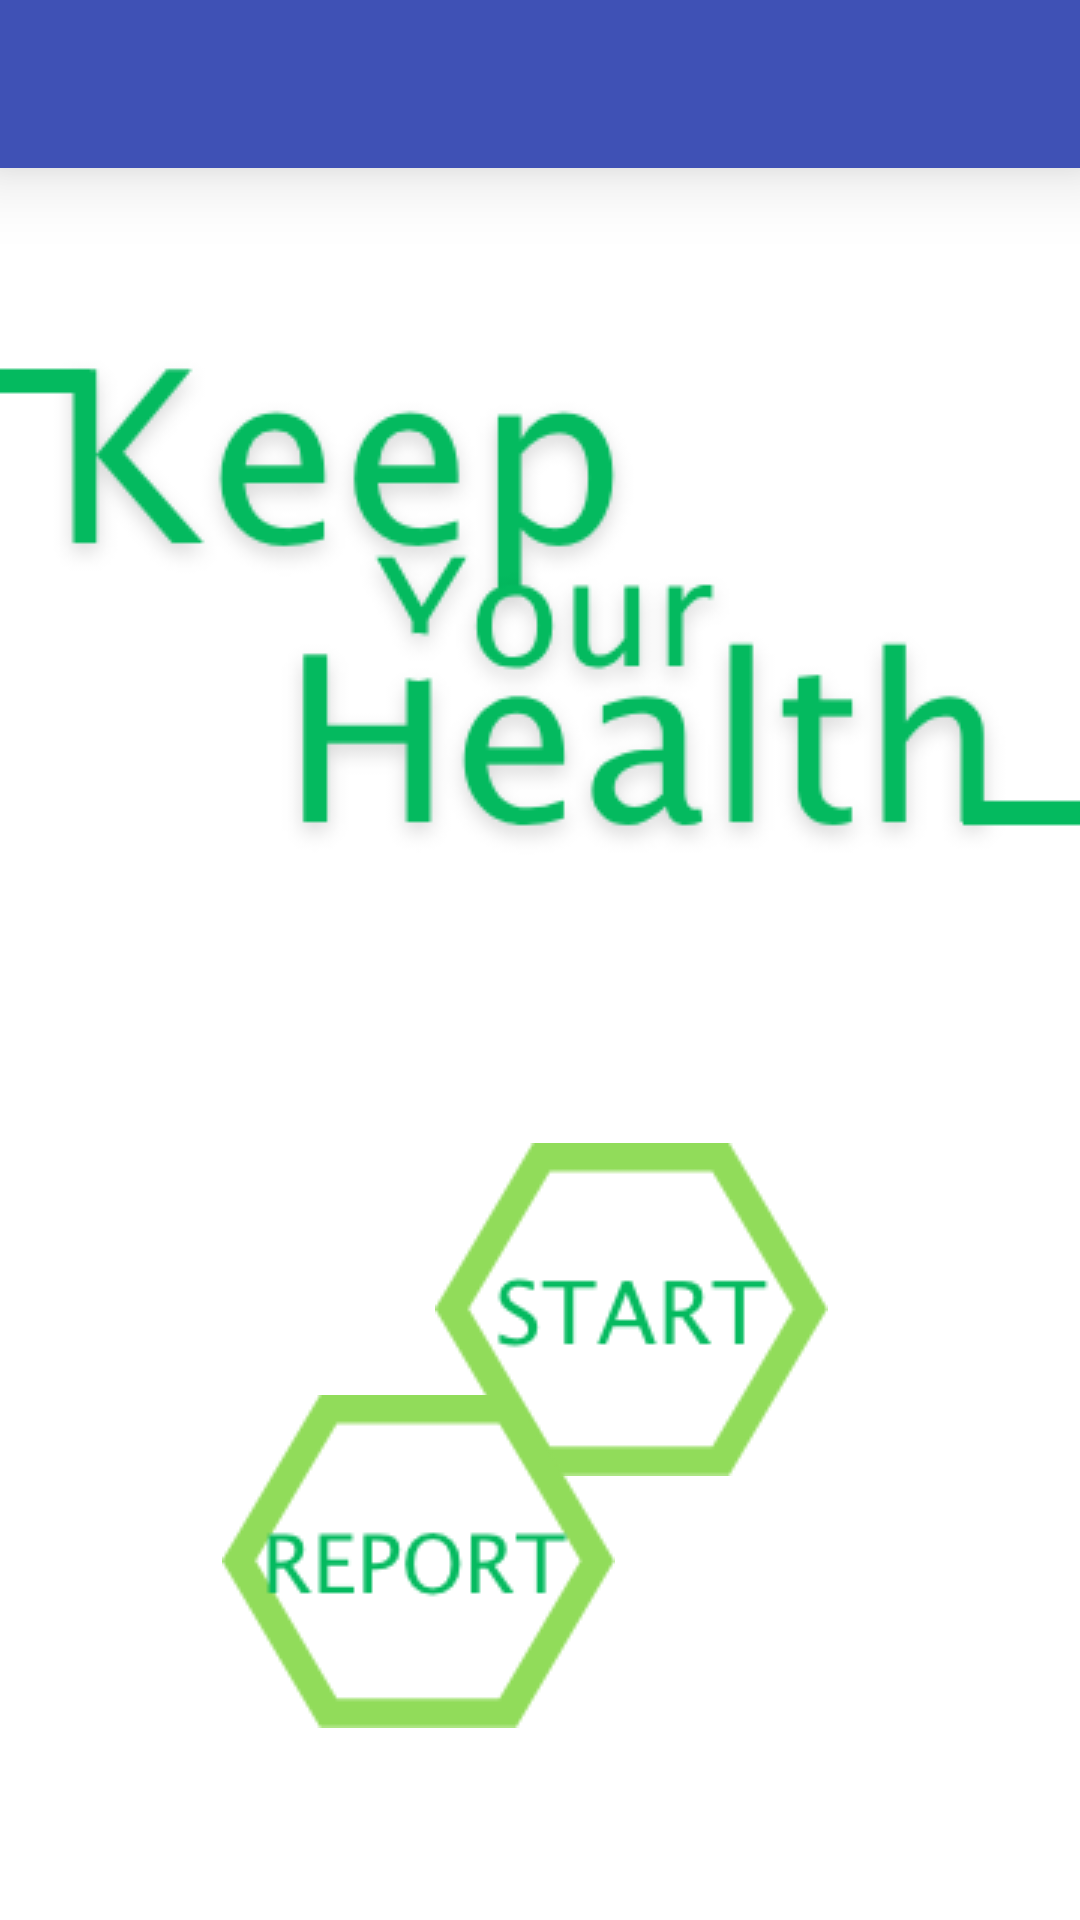

Write the Android layout XML for this screen, with the resource values it uses.
<!-- AndroidManifest.xml: application theme AppTheme -->
<!-- res/layout/activity_main.xml -->
<?xml version="1.0" encoding="utf-8"?>
<RelativeLayout
    xmlns:android="http://schemas.android.com/apk/res/android"
    xmlns:app="http://schemas.android.com/apk/res-auto"
    xmlns:tools="http://schemas.android.com/tools"
    android:layout_width="match_parent"
    android:layout_height="match_parent"
    tools:context=".MainActivity"
    android:background="@drawable/mainkyh">

    <android.support.v7.widget.Toolbar
        android:id="@+id/my_toolbar"
        android:layout_width="match_parent"
        android:layout_height="?attr/actionBarSize"
        android:background="@color/colorPrimary"
        android:elevation="15dp"
        android:theme="@style/ThemeOverlay.AppCompat.Dark.ActionBar"
        app:popupTheme="@style/ThemeOverlay.AppCompat.Light">

    </android.support.v7.widget.Toolbar>

    <Button
        android:id="@+id/btn_start"
        android:layout_width="wrap_content"
        android:layout_height="wrap_content"
        android:layout_alignParentBottom="true"
        android:layout_alignParentEnd="true"
        android:layout_marginBottom="148dp"
        android:layout_marginEnd="84dp"
        android:background="@drawable/btnstart"
        tools:layout_editor_absoluteX="188dp"
        tools:layout_editor_absoluteY="339dp"
        android:layout_alignParentRight="true"
        android:layout_marginRight="84dp" />

    <Button
        android:id="@+id/btn_report"
        android:layout_width="wrap_content"
        android:layout_height="wrap_content"
        android:layout_alignParentBottom="true"
        android:layout_alignParentStart="true"
        android:layout_marginBottom="64dp"
        android:layout_marginStart="74dp"
        android:background="@drawable/btnreport"
        tools:layout_editor_absoluteX="57dp"
        tools:layout_editor_absoluteY="403dp"
        android:layout_alignParentLeft="true"
        android:layout_marginLeft="74dp" />

</RelativeLayout>
<!-- resources referenced by this layout -->
<resources>
  <color name="colorPrimary">#3F51B5</color>
  <!-- drawable btnreport: png bitmap (drawable, 6146 bytes) -->
  <!-- drawable btnstart: png bitmap (drawable, 5824 bytes) -->
  <!-- drawable mainkyh: png bitmap (drawable, 28971 bytes) -->
  <style name="AppTheme" parent="Theme.AppCompat.Light.NoActionBar">
          
          <item name="colorPrimary">@color/colorPrimary</item>
          <item name="colorPrimaryDark">@color/colorPrimaryDark</item>
          <item name="colorAccent">@color/colorAccent</item>
      </style>
  <color name="colorPrimaryDark">#303F9F</color>
  <color name="colorAccent">#FF4081</color>
</resources>
